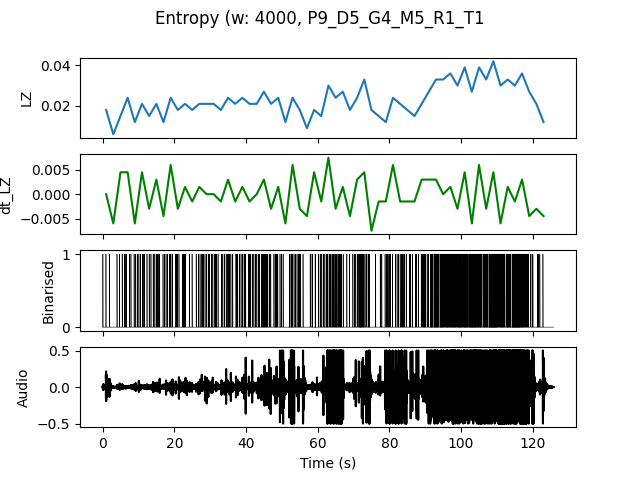

Values plotted in this chart, from the file beside it:
, t0, LZ, dt_LZ, IOI
0.0, 0.0, 0.01795, 0.0, 0.6667
2.0, 2.0, 0.005983, -0.005983, 0.0
4.0, 4.0, 0.01496, 0.004487, 0.6667
6.0, 6.0, 0.02393, 0.004487, 0.3333
8.0, 8.0, 0.01197, -0.005983, 0.6667
10.0, 10.0, 0.02094, 0.004487, 0.4
12.0, 12.0, 0.01496, -0.002991, 0.6667
14.0, 14.0, 0.02094, 0.002991, 0.3333
16.0, 16.0, 0.01197, -0.004487, 0.6667
18.0, 18.0, 0.02393, 0.005983, 0.4
20.0, 20.0, 0.01795, -0.002991, 0.5
22.0, 22.0, 0.02094, 0.001496, 0.4
24.0, 24.0, 0.01795, -0.001496, 1.0
26.0, 26.0, 0.02094, 0.001496, 0.4
28.0, 28.0, 0.02094, 0.0, 0.3333
30.0, 30.0, 0.02094, 0.0, 0.2857
32.0, 32.0, 0.01795, -0.001496, 0.6667
34.0, 34.0, 0.02393, 0.002991, 0.2857
36.0, 36.0, 0.02094, -0.001496, 0.3333
38.0, 38.0, 0.02393, 0.001496, 0.25
40.0, 40.0, 0.02094, -0.001496, 0.4
42.0, 42.0, 0.02094, 0.0, 0.4
44.0, 44.0, 0.02692, 0.002991, 0.2222
46.0, 46.0, 0.02094, -0.002991, 0.5
48.0, 48.0, 0.02393, 0.001496, 0.2857
50.0, 50.0, 0.01197, -0.005983, 2.0
52.0, 52.0, 0.02393, 0.005983, 0.25
54.0, 54.0, 0.01795, -0.002991, 0.4
56.0, 56.0, 0.008974, -0.004487, 2.0
58.0, 58.0, 0.01795, 0.004487, 0.4
60.0, 60.0, 0.01496, -0.001496, 0.5
62.0, 62.0, 0.02991, 0.007479, 0.25
64.0, 64.0, 0.02393, -0.002991, 0.2857
66.0, 66.0, 0.02692, 0.001496, 0.4
68.0, 68.0, 0.01795, -0.004487, 0.6667
70.0, 70.0, 0.02393, 0.002991, 0.3333
72.0, 72.0, 0.03291, 0.004487, 0.2222
74.0, 74.0, 0.01795, -0.007479, 0.6667
76.0, 76.0, 0.01496, -0.001496, 0.6667
78.0, 78.0, 0.01197, -0.001496, 0.5
80.0, 80.0, 0.02393, 0.005983, 0.5
82.0, 82.0, 0.02094, -0.001496, 0.3333
84.0, 84.0, 0.01795, -0.001496, 0.5
86.0, 86.0, 0.01496, -0.001496, 0.6667
88.0, 88.0, 0.02094, 0.002991, 0.3333
90.0, 90.0, 0.02692, 0.002991, 0.25
92.0, 92.0, 0.03291, 0.002991, 0.1667
94.0, 94.0, 0.03291, 0.0, 0.1538
96.0, 96.0, 0.0359, 0.001496, 0.1429
98.0, 98.0, 0.02991, -0.002991, 0.1538
100.0, 100.0, 0.03889, 0.004487, 0.1429
102.0, 102.0, 0.02692, -0.005983, 0.1429
104.0, 104.0, 0.03889, 0.005983, 0.1538
106.0, 106.0, 0.03291, -0.002991, 0.1667
108.0, 108.0, 0.04188, 0.004487, 0.1
110.0, 110.0, 0.02991, -0.005983, 0.1538
112.0, 112.0, 0.03291, 0.001496, 0.1667
114.0, 114.0, 0.02991, -0.001496, 0.1111
116.0, 116.0, 0.0359, 0.002991, 0.1429
118.0, 118.0, 0.02692, -0.004487, 0.2857
... 2 more rows
